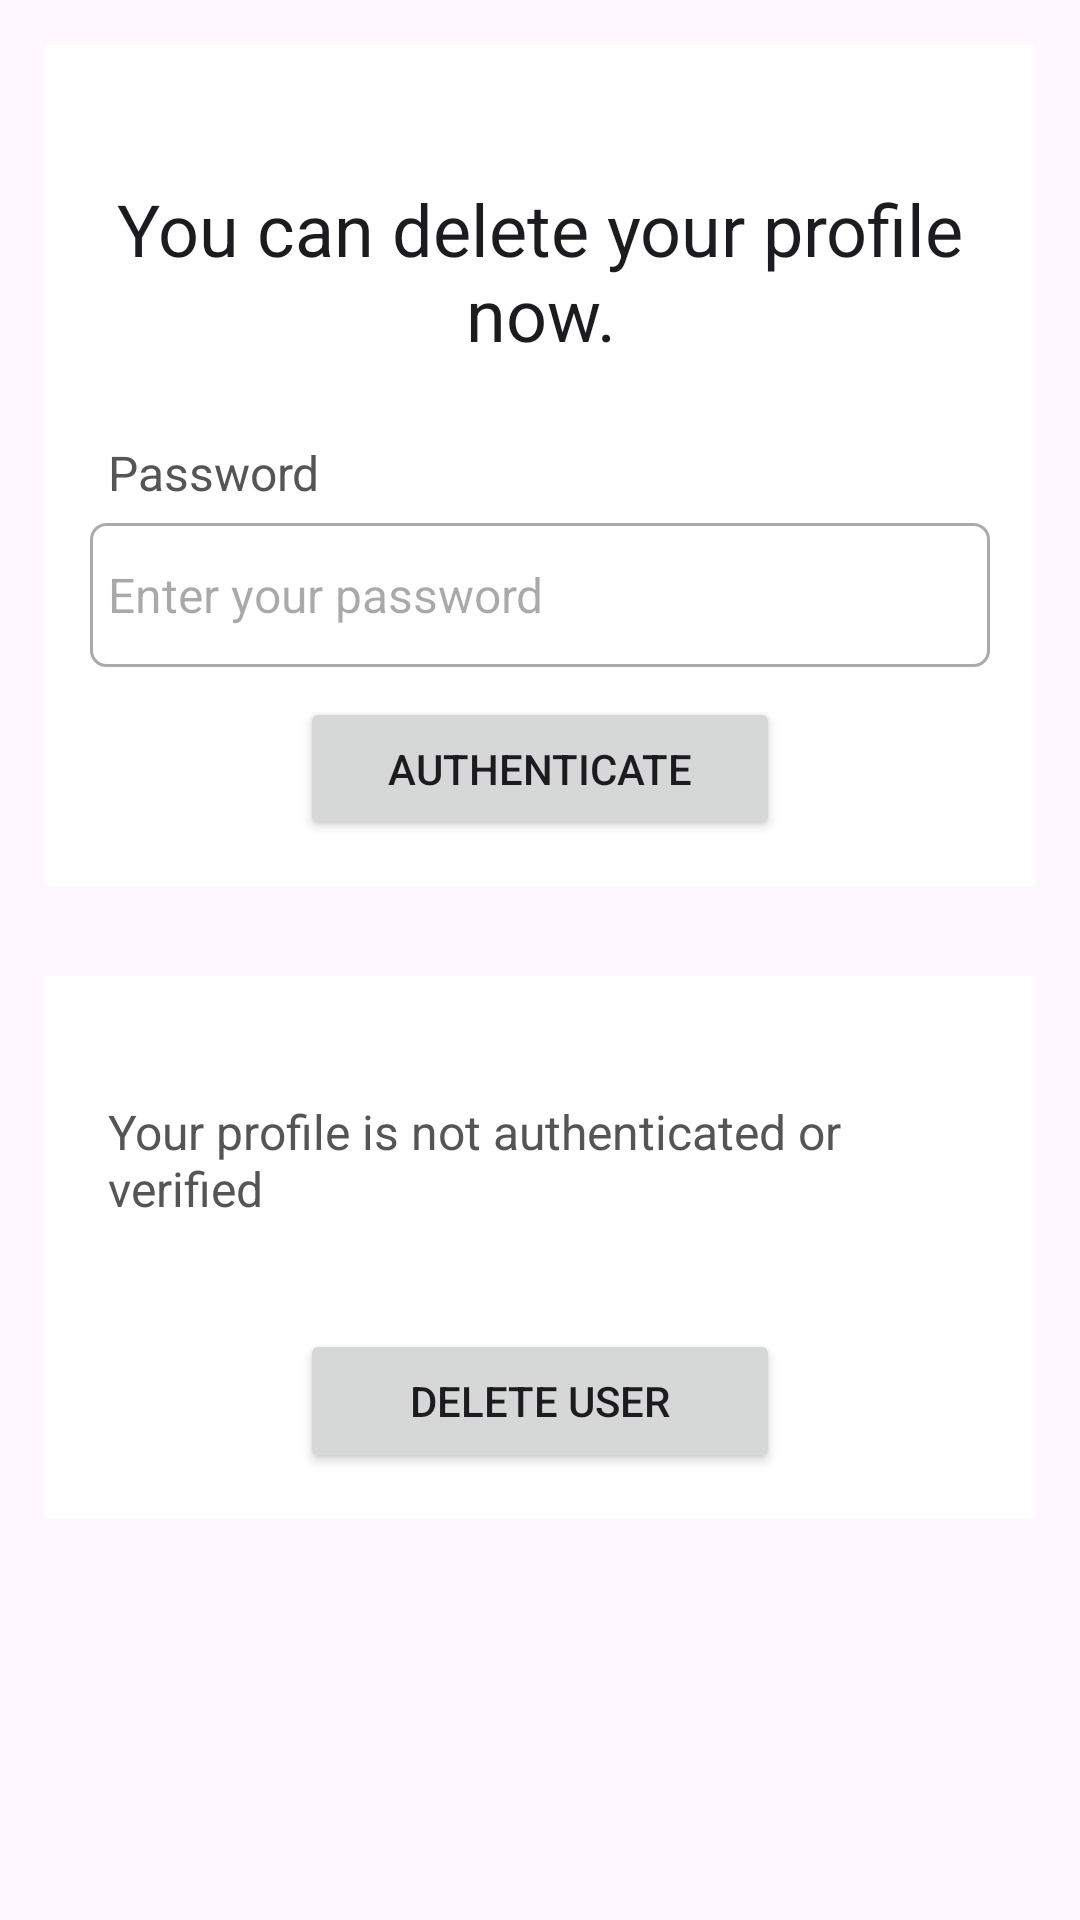

Android layout source for this screen:
<!-- AndroidManifest.xml: application theme Theme.Health -->
<!-- res/layout/activity_deleteprofile.xml -->
<?xml version="1.0" encoding="utf-8"?>
<ScrollView xmlns:android="http://schemas.android.com/apk/res/android"
    xmlns:app="http://schemas.android.com/apk/res-auto"
    xmlns:tools="http://schemas.android.com/tools"
    android:layout_width="match_parent"
    android:layout_height="match_parent"
    tools:context=".DeleteprofileActivity">
    <LinearLayout
        android:layout_width="match_parent"
        android:layout_height="wrap_content"
        android:orientation="vertical">

        <RelativeLayout

            android:layout_width="match_parent"
            android:layout_height="wrap_content"
            android:layout_marginStart="15dp"
            android:layout_marginTop="15dp"
            android:layout_marginEnd="15dp"
            android:layout_marginBottom="15dp"
            android:background="@color/white"
            android:padding="15dp">

            <TextView
                android:id="@+id/textView_delete_user_head"
                android:layout_width="match_parent"
                android:layout_height="wrap_content"
                android:layout_marginTop="30dp"
                android:text="You can delete your profile now."
                android:textAlignment="center"
                android:textAppearance="@style/TextAppearance.AppCompat.Headline" />



            <TextView
                android:id="@+id/textView_delete_user_pwd"
                android:layout_width="match_parent"
                android:layout_height="wrap_content"
                android:layout_below="@+id/textView_delete_user_head"
                android:layout_marginTop="20dp"
                android:padding="6dp"
                android:text="Password"
                android:textColor="#555555"
                android:textSize="16sp" />

            <EditText
                android:id="@+id/editText_delete_user_pwd"
                android:layout_width="match_parent"
                android:layout_height="48dp"
                android:layout_below="@+id/textView_delete_user_pwd"
                android:background="@drawable/border"
                android:hint="Enter your password"
                android:inputType="textPassword"
                android:padding="6dp"
                android:textSize="16sp" />

            <Button
                android:id="@+id/button_delete_user_authenticate"
                android:layout_width="match_parent"
                android:layout_height="wrap_content"
                android:layout_below="@id/editText_delete_user_pwd"
                android:layout_marginLeft="70dp"
                android:layout_marginTop="10dp"
                android:layout_marginRight="70dp"
                android:text="Authenticate" />
            <ProgressBar
                android:id="@+id/show_progress_bar_delete_profile"
                style="?android:attr/progressBarStyleLarge"
                android:layout_width="wrap_content"
                android:layout_height="wrap_content"
                android:layout_centerInParent="true"
                android:layout_centerHorizontal="true"
                android:elevation="10dp"
                android:visibility="gone" />

        </RelativeLayout>
        <RelativeLayout
            android:layout_width="match_parent"
            android:layout_height="wrap_content"
            android:background="@color/white"
            android:layout_margin="15dp"
            android:padding="15dp"
            >
            <TextView
                android:layout_width="match_parent"
                android:layout_height="wrap_content"
                android:id="@+id/textView_delete_user_authenticated"
                android:text="Your profile is not authenticated or verified"
                android:layout_marginTop="20dp"
                android:padding="6dp"
                android:textColor="#555555"
                android:textSize="16sp"
                />

            <Button
                android:layout_width="match_parent"
                android:layout_height="wrap_content"
                android:id="@+id/button_delete_user"
                android:layout_below="@id/textView_delete_user_authenticated"
                android:text="Delete User"
                android:layout_marginTop="30dp"
                android:layout_marginRight="70dp"
                android:layout_marginLeft="70dp"
                />


        </RelativeLayout>
    </LinearLayout>

</ScrollView>
<!-- resources referenced by this layout -->
<resources>
  <color name="white">#FFFFFFFF</color>
  <!-- drawable border (drawable) -->
  <?xml version="1.0" encoding="utf-8"?>
  <shape xmlns:android="http://schemas.android.com/apk/res/android">
  <solid android:color="@color/white"/>
      <stroke android:width="1dp" android:color="#AAAAAA"/>
      <corners android:radius= "5dp"/>
  </shape>
  <style name="Theme.Health" parent="Theme.Material3.Light" />
</resources>
